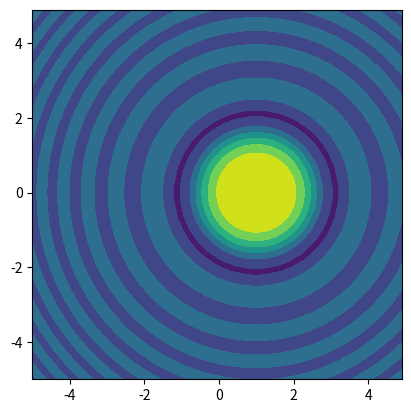
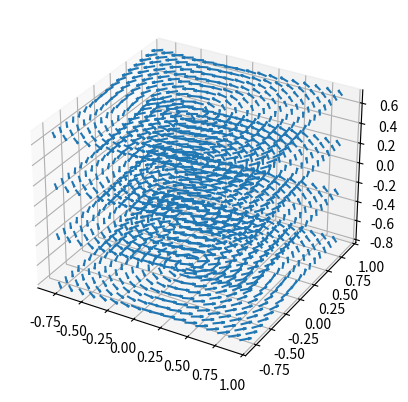

Python code for these plots, in order:
import matplotlib.pyplot as plt
import numpy as np

x=np.arange(-5,5,0.1)
y=np.arange(-5,5,0.1)

xx,yy = np.meshgrid(x,y,sparse=True)
z=np.sin( (xx-1)**2+yy**2)/((xx-1)**2+yy**2)
h =plt.contourf(x,y,z)
plt.axis('scaled')
plt.show()



c=1e-7
q=1.6e-19

# assume particle is propagating along z direction
v=np.array([0,0,1])


xr=np.arange(-0.8,1,0.1)
yr=np.arange(-0.8,1,0.1)
zr=np.arange(-0.8,1,0.5)

#create a mesh
x,y,z,=np.meshgrid(xr,yr,zr)

rsquare=x**2+y**2+z**2
vx,vy,vz= v

# components of the magnetic field
Bx = c*q*(vy*z-vz*y)/rsquare
By = c*q*(vz*x-vx*z)/rsquare
Bz = c*q*(vx*y-vy*x)/rsquare

## Magnetic field as a vector
B=np.array([Bx,By,Bz])



ax=plt.figure().add_subplot(projection='3d')
ax.quiver(x,y,z,Bx,By,Bz,length=0.1, normalize=True)
plt.show()

